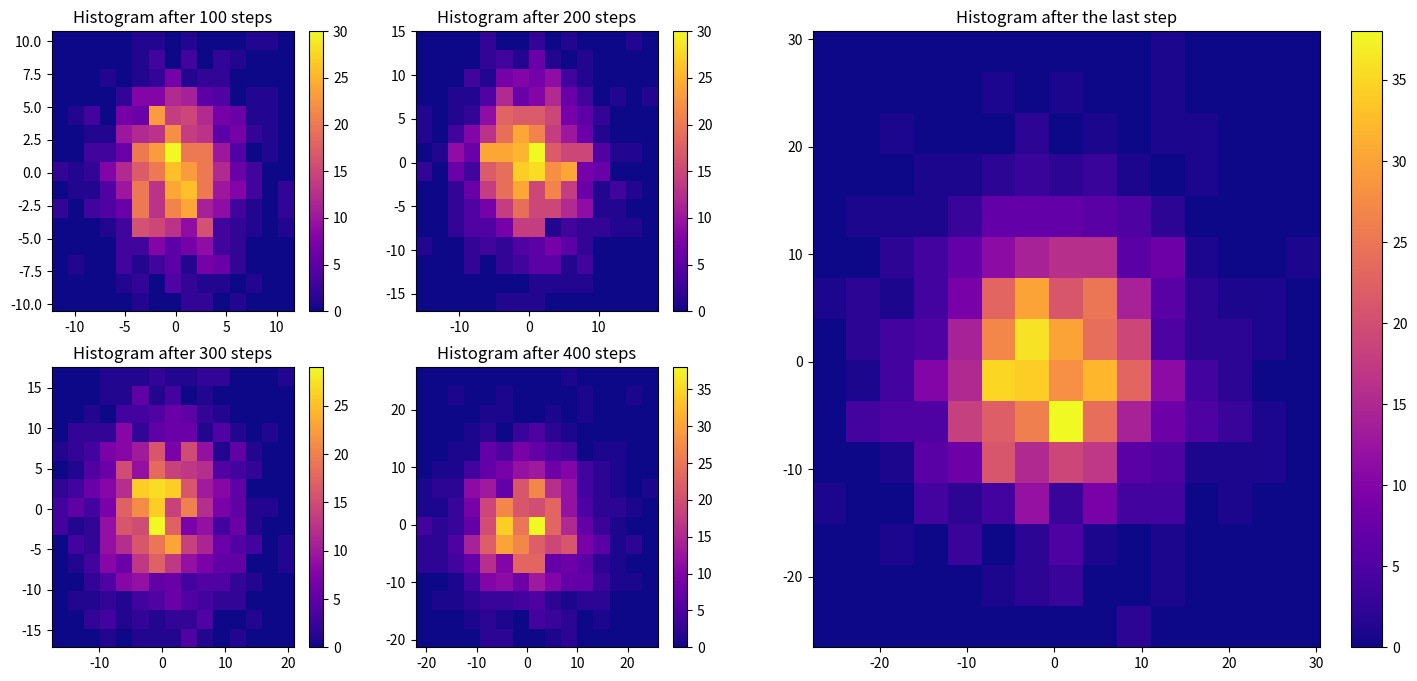

Write the Python code that produced this figure.
#Libraries
import numpy as np
import matplotlib.pyplot as plt
import time
from matplotlib import cm
from mpl_toolkits.mplot3d import Axes3D
# Task 1
#You cannot change the range using numpy.random.rand() will always give you a number from 0 to 1.
#We can just multiply it by 2pi 

Random_N_2pi = 2 * np.pi * np.random.rand()

# print(Random_N_2pi) # <- For testing

#Task 2
#From numpy.org Parameters:

#    d0, d1, …, dnint, optional The dimensions of the returned array, must be non-negative. If no argument is given a single Python float is returned.


#Add documentation and maybe add case where if not an integer give error
def get_random_radian(N):
    radian_array = Random_N_2pi = 2 * np.pi * np.random.rand(N)
    return radian_array



step_size = 0.5

pos = np.array([[0, 0]])

def get_xy_velocities(N):
    random_rad_function = get_random_radian(N)[0]
    random_x_y = np.array([np.cos(random_rad_function) * step_size, np.sin(random_rad_function) * step_size])
    return random_x_y


# Prereq from previous tasks

#Task 4 

def new_step(N):
    pos = np.zeros([N, 2])
    rand_rad = get_random_radian(N) # To use the same direction for a pair of xy coordinates
    x_values = np.cos(rand_rad) * step_size
    y_values = np.sin(rand_rad) * step_size
    rand_array = np.column_stack([x_values, y_values]) # Used to combine the x and y into seperate columns
    pos = np.add(pos, rand_array)
    return rand_array


Number_of_Steps = 500
Number_of_Prisoners = 1000

pos=np.zeros([Number_of_Prisoners, 2])


#Task 4 graph 1

#Uncomment the bottom lines if you want to see the graph of prisoners
#fig41, ax41 = plt.subplots()
#line41, = ax41.plot([], [], 'o')
#plt.show(block=False)
#ax41.set_xlim(-50, 50)
#ax41.set_ylim(-50,50)
#ax41.set_title('Path of 1000 prisoners after 500 steps')
#ax41.set_xlabel('x position')
#ax41.set_ylabel('y position')








#Prereq from previous tasks

def mean_square_displacement_f(j):
    displacement = np.array([])
    for i in range(len(j[:, 0])):
        displacement = np.append(displacement, np.linalg.norm(pos[i, :])**2)
    mean_square_displacement = np.mean(displacement)
    return mean_square_displacement

#For task 5
dcoeff_vs_time = np.zeros((Number_of_Steps, 2))
Number_Of_Dimensions = 2


for i in range(Number_of_Steps):
    pos = np.add(pos, new_step(Number_of_Prisoners))
    if i == 99:
        pos_after_100_steps = pos       #Kinda ugly but it works
    if i == 199:
        pos_after_200_steps = pos
    if i == 299:
        pos_after_300_steps = pos
    if i == 399:
        pos_after_400_steps = pos
    current_d = mean_square_displacement_f(pos) / (2* Number_Of_Dimensions * (i+1))
    dcoeff_vs_time[i, :] = [i + 1, current_d]
#    line41.set_data(pos[:, 0], pos[:, 1])
#    fig41.canvas.draw()
#    fig41.canvas.flush_events()
#    plt.pause(0.001)
#Also uncomment the lines above to see 




#Prereq

#Task 6
#Again the naming, first number is the task number and the second is the number  of the graph

fig61 = plt.figure(figsize=(18,8))

ax61 = plt.subplot(2, 4, 1)
hist2d61 = ax61.hist2d(pos_after_100_steps[:, 0], pos_after_100_steps[:, 1], bins=15, cmap=cm.plasma)
ax61.set_title('Histogram after 100 steps')
plt.colorbar(hist2d61[3], ax=ax61)


ax62 = plt.subplot(2, 4, 2)
hist2d62 = ax62.hist2d(pos_after_200_steps[:, 0], pos_after_200_steps[:, 1], bins=15, cmap=cm.plasma)
ax62.set_title('Histogram after 200 steps')
plt.colorbar(hist2d62[3], ax=ax62)


ax63 = plt.subplot(2, 4, 5)
hist2d63 = ax63.hist2d(pos_after_300_steps[:, 0], pos_after_300_steps[:, 1], bins=15, cmap=cm.plasma)
ax63.set_title('Histogram after 300 steps')
plt.colorbar(hist2d63[3], ax=ax63)


ax64 = plt.subplot(2, 4, 6)
hist2d64 = ax64.hist2d(pos_after_400_steps[:, 0], pos_after_400_steps[:, 1], bins=15, cmap=cm.plasma)
ax64.set_title('Histogram after 400 steps')
plt.colorbar(hist2d64[3], ax=ax64)


ax65 = plt.subplot(1, 2, 2)
hist2d65 = ax65.hist2d(pos[:, 0], pos[:, 1], bins=15, cmap=cm.plasma)
ax65.set_title('Histogram after the last step')
plt.colorbar(hist2d65[3], ax=ax65)

#################################################### MAYBE ADD BIG TITLE

plt.show()